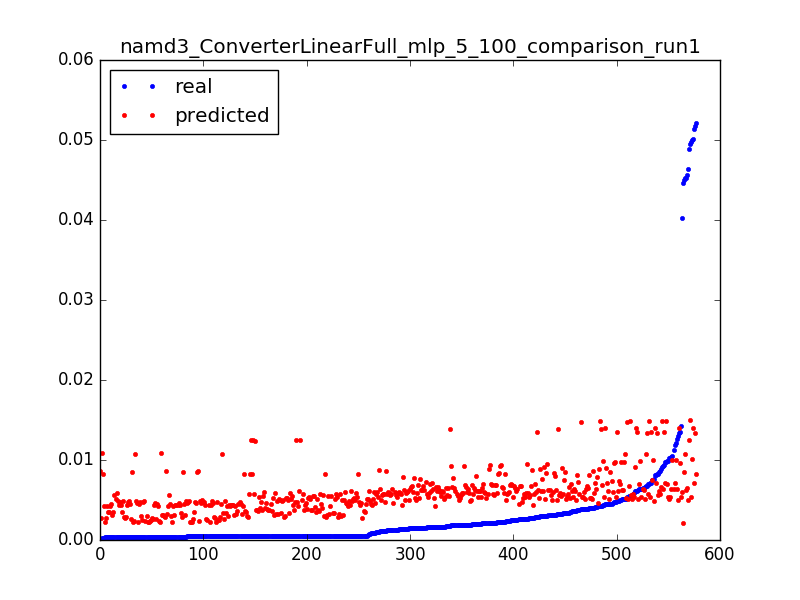

The table this chart was drawn from, first rows:
0.0521852474115549, 0.00830825395952, 0.0031847133757961785
0.0004626, 0.008309, 0.006369
0.0004618, 0.00831, 0.009554
0.0004743, 0.00831, 0.01274
0.0004565, 0.00831, 0.01592
0.0004816, 0.00831, 0.01911
0.0002702, 0.008309, 0.02229
0.0452, 0.01075, 0.003185
0.006744, 0.01076, 0.006369
0.00517, 0.01078, 0.009554
0.0004315, 0.0108, 0.01274
0.0004398, 0.01081, 0.01592
0.0004336, 0.01083, 0.01911
0.0002651, 0.01084, 0.02229
0.04029, 0.006014, 0.003185
0.00457, 0.005943, 0.006369
0.0004091, 0.005869, 0.009554
0.0004712, 0.005785, 0.01274
0.0004638, 0.005701, 0.01592
0.0004738, 0.005618, 0.01911
0.0004656, 0.005534, 0.02229
0.0004729, 0.005447, 0.02548
0.0004653, 0.005344, 0.02866
0.0004725, 0.00522, 0.03185
0.0004682, 0.005096, 0.03503
0.0004712, 0.004971, 0.03822
0.00762, 0.004847, 0.0414
0.0004655, 0.004723, 0.04459
0.0004721, 0.004599, 0.04777
0.0004665, 0.004475, 0.05096
0.0004715, 0.004351, 0.05414
0.0004468, 0.004227, 0.05732
0.0004729, 0.004103, 0.06051
0.0004653, 0.004041, 0.06369
0.0004737, 0.003985, 0.06688
0.0004657, 0.003941, 0.07006
0.0004724, 0.003897, 0.07325
0.000466, 0.003853, 0.07643
0.0004725, 0.003809, 0.07962
0.0004663, 0.003767, 0.0828
0.0004731, 0.003742, 0.08599
0.0004651, 0.003725, 0.08917
0.0004664, 0.003709, 0.09236
0.0004656, 0.003705, 0.09554
0.0004684, 0.003704, 0.09873
0.0004712, 0.003704, 0.1019
0.0004652, 0.003709, 0.1051
0.0004727, 0.003715, 0.1083
0.0004597, 0.003684, 0.1115
0.0004731, 0.003654, 0.1146
0.0004666, 0.003624, 0.1178
0.0004434, 0.003595, 0.121
0.0004653, 0.003565, 0.1242
0.000473, 0.003535, 0.1274
0.0004602, 0.003506, 0.1306
0.000378, 0.003475, 0.1338
0.0005499, 0.003445, 0.1369
0.0004747, 0.003414, 0.1401
0.000467, 0.003384, 0.1433
0.0004747, 0.003354, 0.1465
0.000468, 0.003323, 0.1497
... 517 more rows
